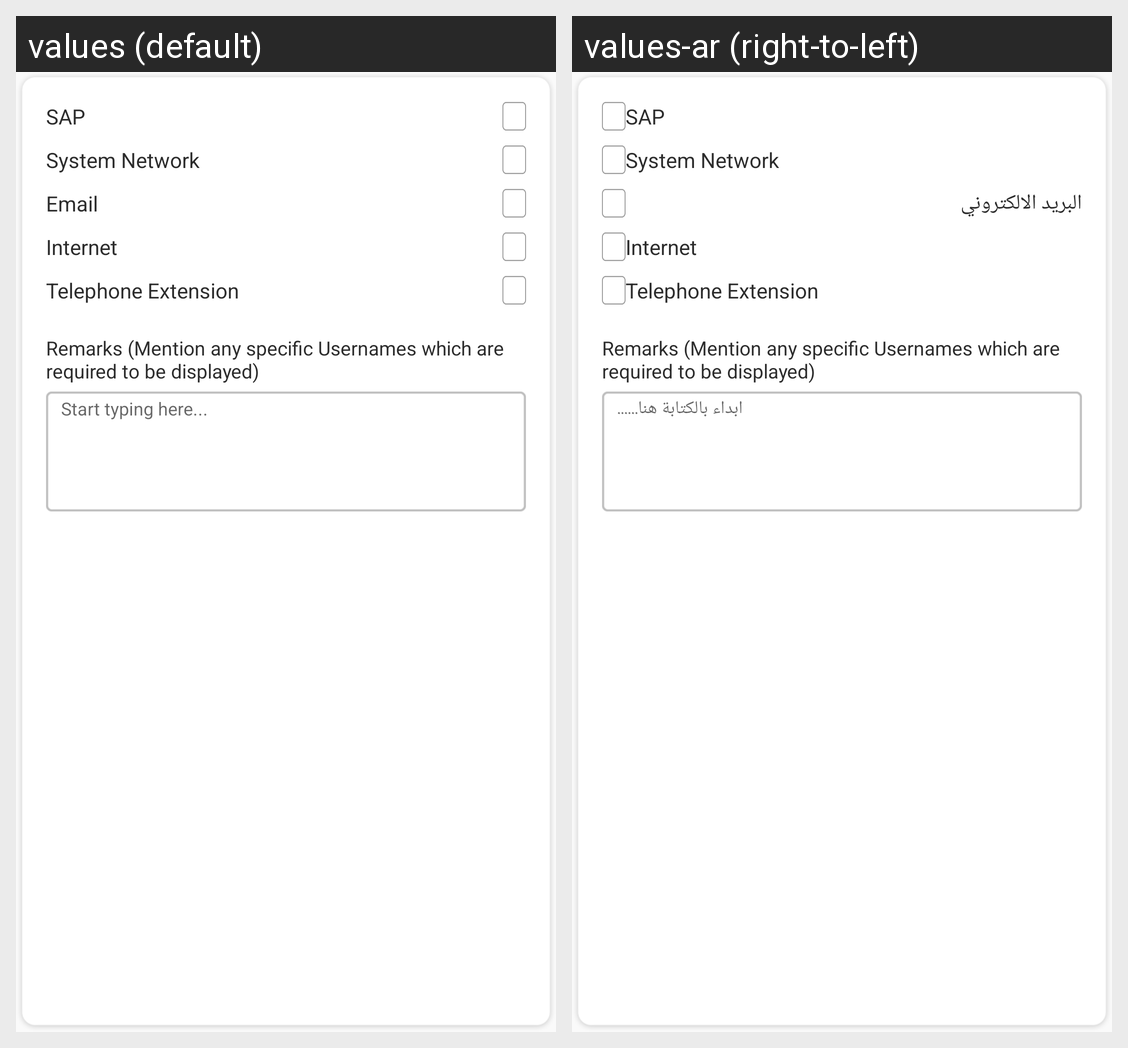

Strings drawn on this Android screen and how each of the app's shown locales translates them:
Android screen res/layout/activity_system_access_request.xml rendered under 2 locales, left to right: values (default), values-ar (right-to-left). Device: Nexus 5 (rendered at 1080×1920; each locale shown at half size, 540×960, under a caption strip naming it); theme AppTheme.
Strings drawn on this screen, with the default value and each locale's value (text and hints the layout hard-codes, and strings that could not be matched under every locale, appear in the picture but are not listed):

sap
  values: SAP
  values-ar: SAP  [not translated; the default value is used]

network
  values: System Network
  values-ar: System Network  [not translated; the default value is used]

email
  values: Email
  values-ar: البريد الالكتروني

internet
  values: Internet
  values-ar: Internet  [not translated; the default value is used]

extension
  values: Telephone Extension
  values-ar: Telephone Extension  [not translated; the default value is used]

startTTypingHere
  values: Start typing here...
  values-ar: ابداء بالكتابة هنا......
